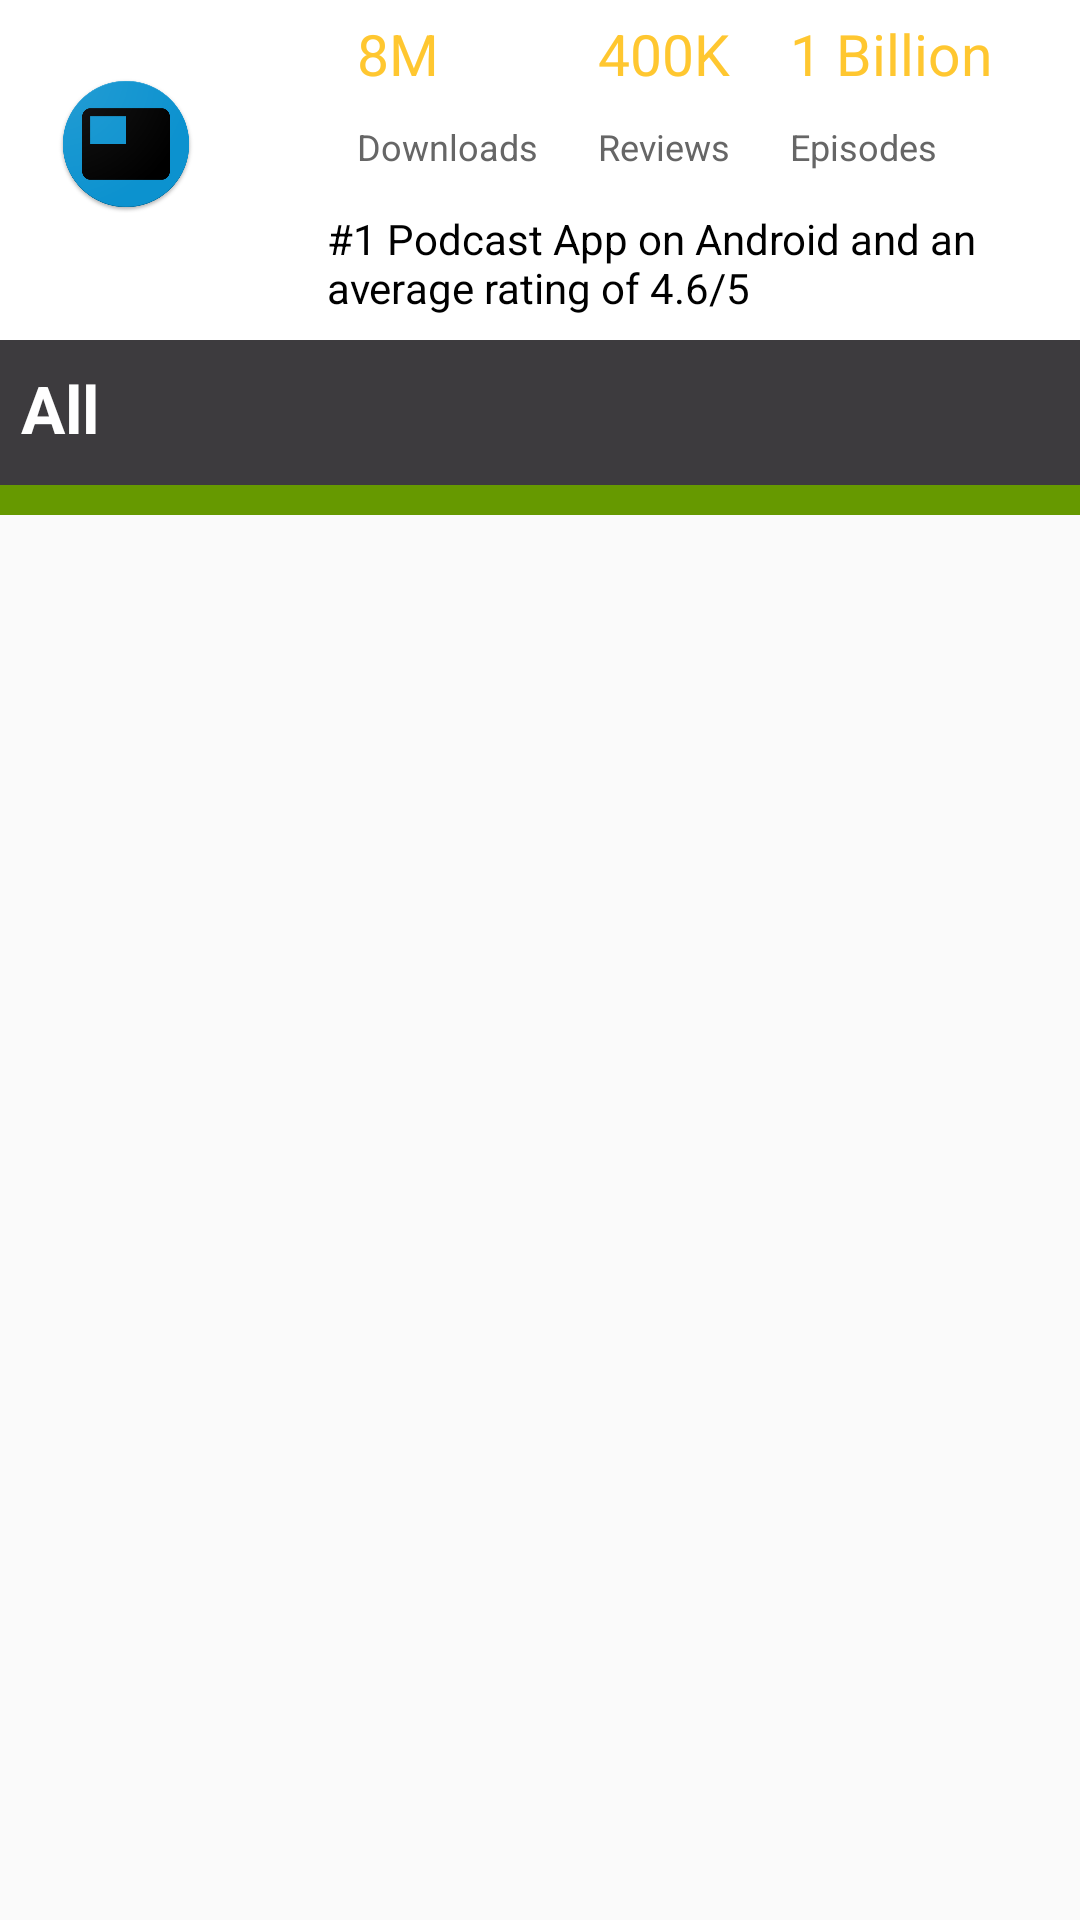

Produce the Android XML layout that renders to this screen, including the resource entries it uses.
<!-- AndroidManifest.xml: application theme AppTheme -->
<!-- res/layout/activity_main.xml -->
<?xml version="1.0" encoding="utf-8"?>
<ScrollView xmlns:android="http://schemas.android.com/apk/res/android"
    android:layout_width="match_parent"
    android:layout_height="match_parent"
    android:fillViewport="true">

    <RelativeLayout
        android:layout_width="match_parent"
        android:layout_height="wrap_content">

        <LinearLayout
            android:id="@+id/linearLayoutHeader"
            android:layout_width="match_parent"
            android:layout_height="wrap_content"
            android:orientation="horizontal">

            <LinearLayout
                android:layout_width="wrap_content"
                android:layout_height="match_parent"
                android:background="#FFFFFF">

                <ImageView
                    android:id="@+id/logo_header1imgview"
                    android:layout_width="70dp"
                    android:layout_height="46dp"
                    android:layout_marginBottom="14dp"
                    android:layout_marginLeft="7dp"
                    android:layout_marginRight="7dp"
                    android:layout_marginTop="25dp"
                    android:contentDescription="@string/txt_tbl_header_logo_alt1"
                    android:src="@mipmap/ic_launcher_video_logo" />
            </LinearLayout>

            <LinearLayout
                android:layout_width="match_parent"
                android:layout_height="wrap_content"
                android:background="#FFFFFF"
                android:orientation="vertical">

                <TableLayout
                    android:layout_width="wrap_content"
                    android:layout_height="wrap_content"
                    android:background="#FFFFFF">

                    <TableRow
                        android:layout_width="wrap_content"
                        android:layout_height="wrap_content"
                        android:background="#FFFFFF"
                        android:padding="5dp">

                        <TextView
                            android:layout_width="wrap_content"
                            android:layout_height="wrap_content"
                            android:paddingEnd="10dp"
                            android:paddingRight="10dp"
                            android:paddingStart="10dp"
                            android:textSize="19sp" />

                        <TextView
                            android:layout_width="wrap_content"
                            android:layout_height="wrap_content"
                            android:paddingEnd="10dp"
                            android:paddingLeft="10dp"
                            android:paddingRight="10dp"
                            android:text="@string/txt_tbl_cal_items_downloads1"
                            android:textColor="#FFC730"
                            android:textSize="19sp" />

                        <TextView
                            android:layout_width="wrap_content"
                            android:layout_height="wrap_content"
                            android:layout_gravity="start"
                            android:paddingEnd="10dp"
                            android:paddingLeft="10dp"
                            android:paddingRight="10dp"
                            android:paddingStart="10dp"
                            android:text="@string/txt_tbl_cal_items_episodes1"
                            android:textColor="#FFC730"
                            android:textSize="19sp" />

                        <TextView
                            android:layout_width="wrap_content"
                            android:layout_height="wrap_content"
                            android:layout_gravity="start"
                            android:paddingEnd="10dp"
                            android:paddingLeft="10dp"
                            android:paddingRight="10dp"
                            android:paddingStart="10dp"
                            android:text="@string/txt_tbl_cal_items_billion1"
                            android:textColor="#FFC730"
                            android:textSize="19sp" />
                    </TableRow>

                    <TableRow
                        android:layout_width="wrap_content"
                        android:layout_height="wrap_content"
                        android:background="#FFFFFF"
                        android:padding="5dp">

                        <TextView
                            android:layout_width="wrap_content"
                            android:layout_height="wrap_content"
                            android:paddingEnd="10dp"
                            android:paddingRight="10dp"
                            android:paddingStart="10dp"
                            android:textSize="12sp" />

                        <TextView
                            android:layout_width="wrap_content"
                            android:layout_height="wrap_content"
                            android:paddingEnd="10dp"
                            android:paddingRight="10dp"
                            android:paddingStart="10dp"
                            android:text="@string/txt_tbl_title_downloads1"
                            android:textAllCaps="false"
                            android:textColor="#666666"
                            android:textSize="12sp" />

                        <TextView
                            android:layout_width="wrap_content"
                            android:layout_height="wrap_content"
                            android:paddingEnd="10dp"
                            android:paddingRight="10dp"
                            android:paddingStart="10dp"
                            android:text="@string/txt_tbl_title_reviews1"
                            android:textAllCaps="false"
                            android:textColor="#666666"
                            android:textSize="12sp" />

                        <TextView
                            android:layout_width="wrap_content"
                            android:layout_height="wrap_content"
                            android:paddingEnd="10dp"
                            android:paddingRight="10dp"
                            android:paddingStart="10dp"
                            android:text="@string/txt_tbl_title_episodes1"
                            android:textAllCaps="false"
                            android:textColor="#666666"
                            android:textSize="12sp" />
                    </TableRow>
                </TableLayout>

                <LinearLayout
                    android:layout_width="wrap_content"
                    android:layout_height="wrap_content"
                    android:background="#FFFFFF">

                    <TextView
                        android:layout_width="match_parent"
                        android:layout_height="wrap_content"
                        android:paddingBottom="8dp"
                        android:paddingEnd="10dp"
                        android:paddingLeft="25dp"
                        android:paddingRight="10dp"
                        android:paddingStart="25dp"
                        android:paddingTop="8dp"
                        android:text="@string/txt_tbl_header_headline1"
                        android:textColor="#000000"
                        android:textSize="14sp" />
                </LinearLayout>
            </LinearLayout>
        </LinearLayout>

        <LinearLayout
            android:id="@+id/linearLayoutTab"
            android:layout_width="match_parent"
            android:layout_height="wrap_content"
            android:layout_below="@id/linearLayoutHeader"
            android:background="#3D3B3E"
            android:orientation="vertical">

            <TextView
                android:layout_width="match_parent"
                android:layout_height="wrap_content"
                android:paddingBottom="8dp"
                android:paddingLeft="7dp"
                android:paddingRight="7dp"
                android:paddingStart="7dp"
                android:paddingTop="8dp"
                android:text="@string/txt_tabs_title4"
                android:textColor="#FFFFFF"
                android:textSize="22sp"
                android:textStyle="bold" />


            <View
                android:layout_width="match_parent"
                android:layout_height="10dp"
                android:layout_marginTop="3dp"
                android:background="@android:color/holo_green_dark"></View>
        </LinearLayout>

        <LinearLayout
            android:id="@+id/linearLayoutTabBody"
            android:layout_width="match_parent"
            android:layout_height="match_parent"
            android:layout_below="@id/linearLayoutTab"
            android:orientation="vertical"
            android:padding="8dp">

            <TextView
                android:id="@+id/cat_v_trendingnow"
                style="@style/Cat_style_base1"
                android:background="@color/cat_bg_trendingnow"
                android:text="@string/cat_video_trendingnow" />

            <TextView
                android:id="@+id/cat_v_new"
                style="@style/Cat_style_base1"
                android:background="@color/cat_bg_new"
                android:text="@string/cat_video_new" />

            <TextView
                android:id="@+id/cat_v_top_audio"
                style="@style/Cat_style_base1"
                android:background="@color/cat_bg_top_audio"
                android:text="@string/cat_video_top_audio" />

        </LinearLayout>

    </RelativeLayout>
</ScrollView>
<!-- resources referenced by this layout -->
<resources>
  <color name="cat_bg_new">#8800A0</color>
  <color name="cat_bg_top_audio">#FD8E09</color>
  <color name="cat_bg_trendingnow">#16AFCA</color>
  <!-- mipmap ic_launcher_video_logo: png bitmap (mipmap-anydpi-v26, 32613 bytes) -->
  <string name="cat_video_new">New</string>
  <string name="cat_video_top_audio">Top Audio</string>
  <string name="cat_video_trendingnow">Trending Now</string>
  <string name="txt_tabs_title4">All</string>
  <string name="txt_tbl_cal_items_billion1">1 Billion</string>
  <string name="txt_tbl_cal_items_downloads1">8M</string>
  <string name="txt_tbl_cal_items_episodes1">400K</string>
  <string name="txt_tbl_header_headline1">#1 Podcast App on Android and an average rating of 4.6/5</string>
  <string name="txt_tbl_header_logo_alt1">Podcast App</string>
  <string name="txt_tbl_title_downloads1">Downloads</string>
  <string name="txt_tbl_title_episodes1">Episodes</string>
  <string name="txt_tbl_title_reviews1">Reviews</string>
  <style name="Cat_style_base1">
          <item name="android:layout_width">match_parent</item>
          <item name="android:layout_height">@dimen/list_item_height</item>
          <item name="android:gravity">center_vertical</item>
          <item name="android:padding">16dp</item>
          <item name="android:textColor">@android:color/white</item>
          <item name="android:textStyle">bold</item>
          <item name="android:textAppearance">?android:textAppearanceMedium</item>
      </style>
  <style name="AppTheme" parent="Theme.AppCompat.Light.DarkActionBar">
          <item name="colorPrimary">#3D3B3E</item>
          <item name="colorPrimaryDark">#000000</item>
          <item name="colorAccent">#DBC068</item>
      </style>
</resources>
